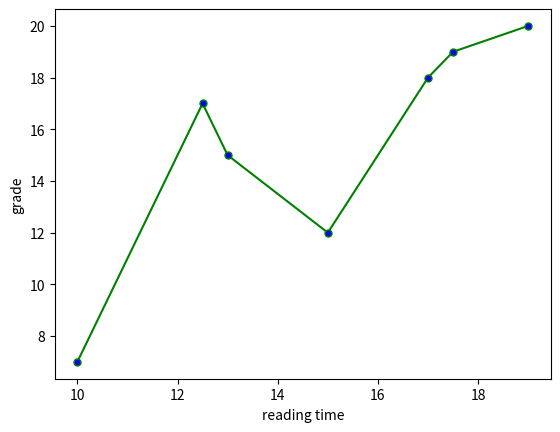

Write the Python code that produced this figure.
import matplotlib.pyplot as plt
import numpy as np

read_t = np.array([10, 12.5, 13, 15, 17, 17.5, 19])
grade = np.array([7, 17, 15, 12, 18, 19, 20])

plt.plot(read_t, grade, marker="o", ms="5", mfc="blue", color="green")
plt.xlabel("reading time")
plt.ylabel("grade")
plt.show()
